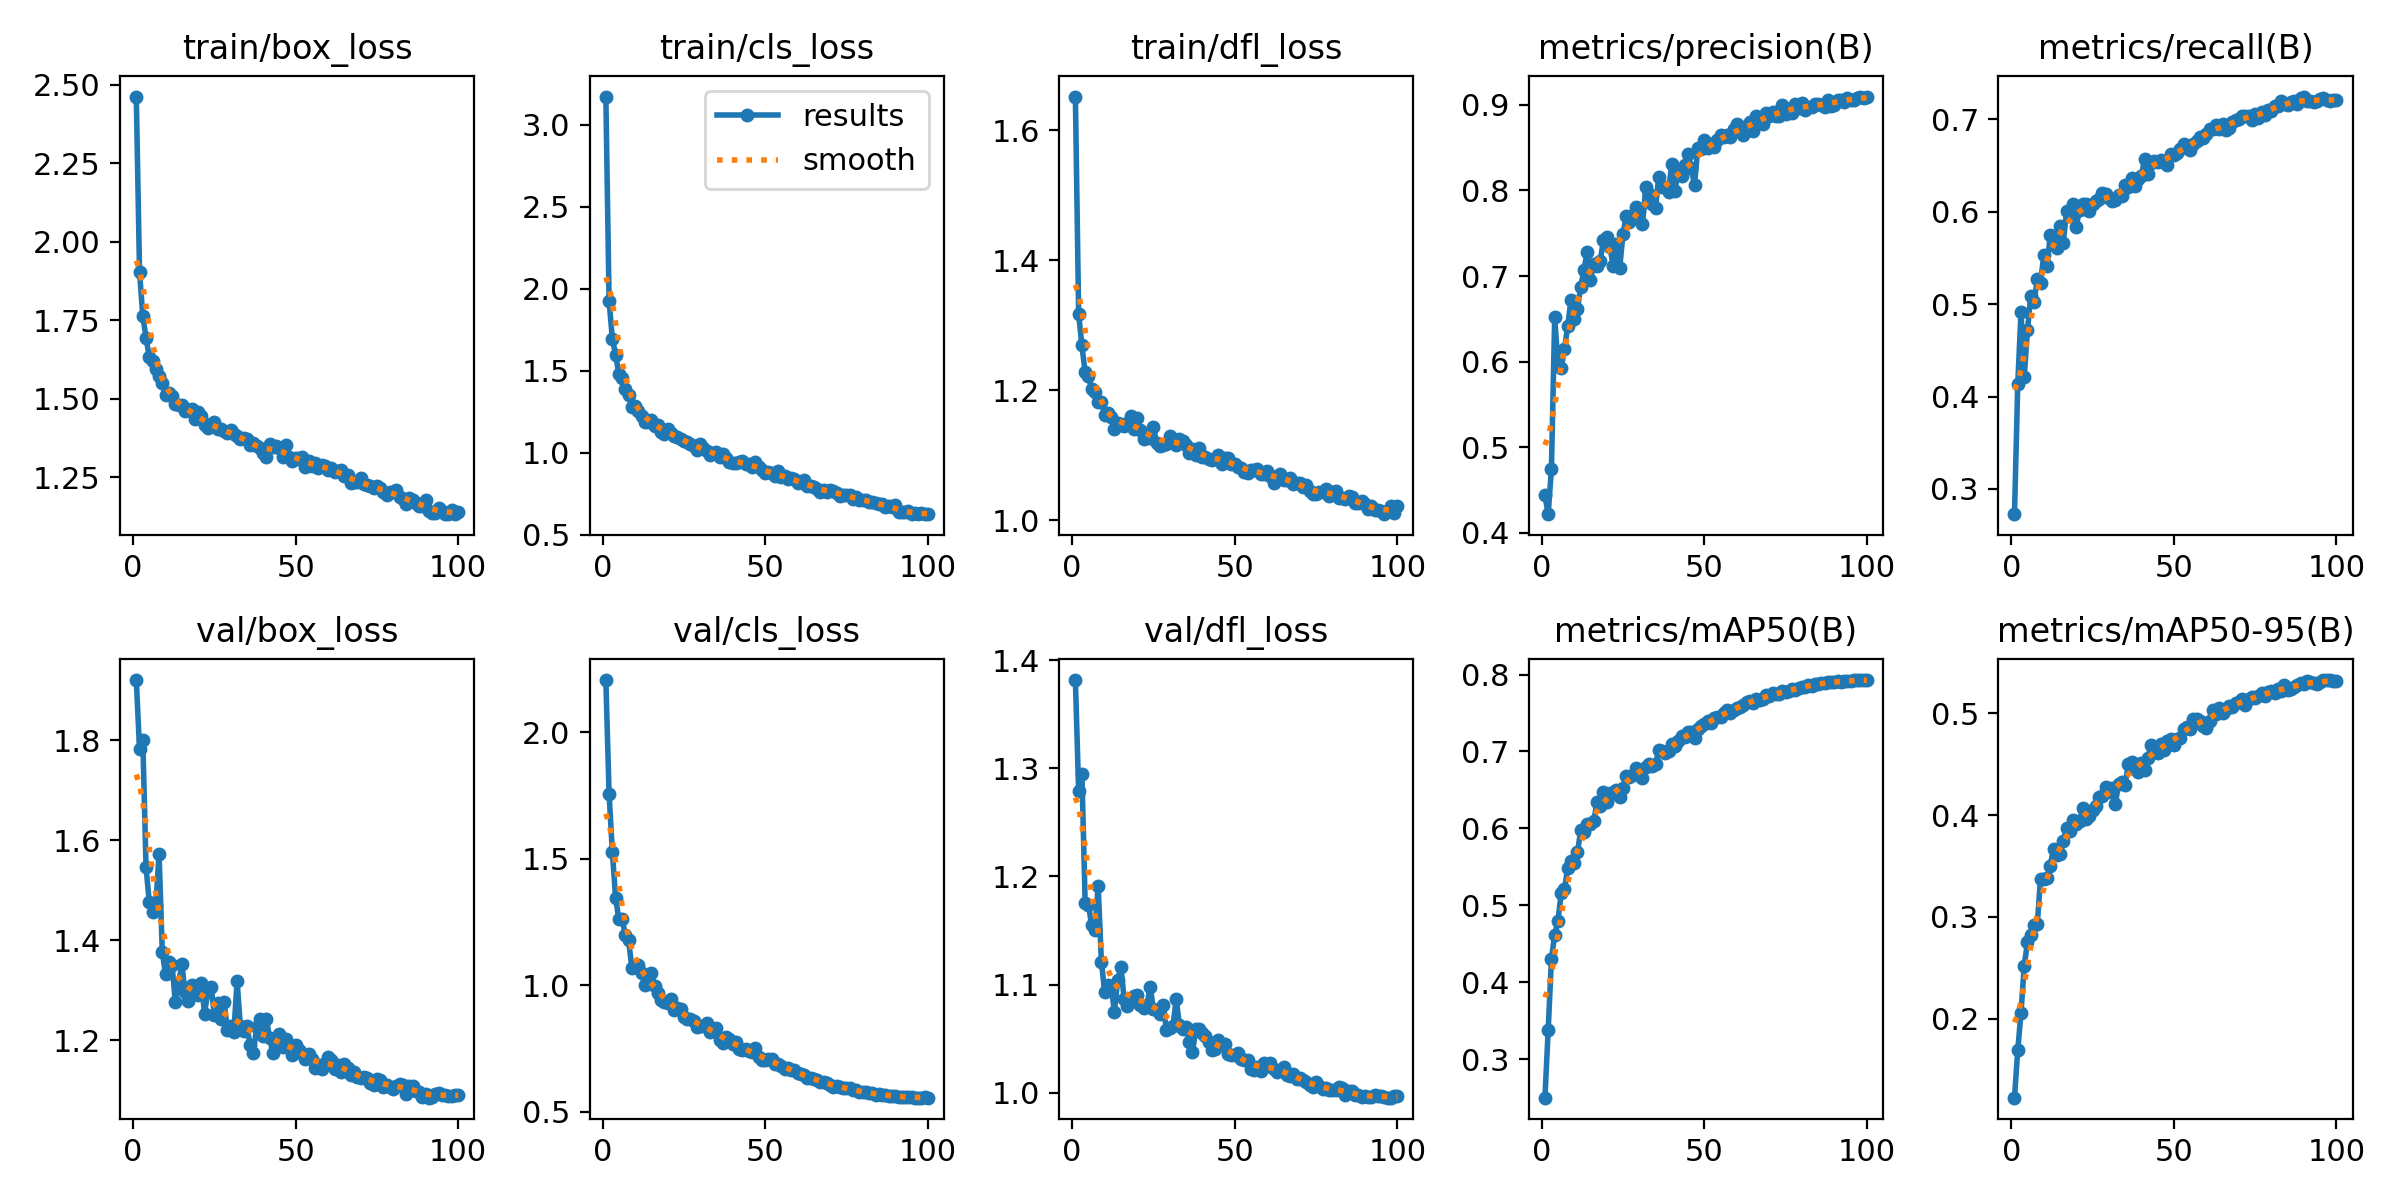

The data file committed next to this chart (first rows):
epoch, train/box_loss, train/cls_loss, train/dfl_loss, metrics/precision(B), metrics/recall(B), metrics/mAP50(B), metrics/mAP50-95(B), val/box_loss, val/cls_loss, val/dfl_loss, lr/pg0, lr/pg1, lr/pg2
1, 2.462, 3.174, 1.652, 0.444, 0.2727, 0.2501, 0.1226, 1.921, 2.207, 1.381, 0.07002, 0.003331, 0.003331
2, 1.903, 1.924, 1.317, 0.422, 0.4133, 0.3383, 0.1693, 1.782, 1.757, 1.279, 0.04002, 0.006662, 0.006662
3, 1.764, 1.697, 1.269, 0.4753, 0.4909, 0.4309, 0.2059, 1.801, 1.529, 1.295, 0.01001, 0.009987, 0.009987
4, 1.694, 1.596, 1.228, 0.6525, 0.4215, 0.4619, 0.2522, 1.546, 1.347, 1.176, 0.009978, 0.009978, 0.009978
5, 1.632, 1.48, 1.222, 0.5953, 0.472, 0.4801, 0.2752, 1.476, 1.261, 1.174, 0.009961, 0.009961, 0.009961
6, 1.619, 1.457, 1.202, 0.5922, 0.5092, 0.5162, 0.2824, 1.457, 1.264, 1.155, 0.009938, 0.009938, 0.009938
7, 1.594, 1.387, 1.198, 0.6146, 0.5022, 0.5209, 0.2923, 1.47, 1.198, 1.151, 0.009911, 0.009911, 0.009911
8, 1.573, 1.353, 1.182, 0.6415, 0.5266, 0.5488, 0.2928, 1.573, 1.177, 1.191, 0.00988, 0.00988, 0.00988
9, 1.549, 1.281, 1.183, 0.6719, 0.5225, 0.5574, 0.3373, 1.375, 1.069, 1.121, 0.009843, 0.009843, 0.009843
10, 1.51, 1.284, 1.163, 0.6499, 0.5529, 0.555, 0.3368, 1.332, 1.073, 1.093, 0.009801, 0.009801, 0.009801
11, 1.517, 1.252, 1.165, 0.6617, 0.5411, 0.5689, 0.3384, 1.356, 1.082, 1.099, 0.009755, 0.009755, 0.009755
12, 1.507, 1.226, 1.159, 0.6874, 0.5744, 0.5974, 0.3504, 1.351, 1.05, 1.099, 0.009704, 0.009704, 0.009704
13, 1.484, 1.19, 1.14, 0.7073, 0.5733, 0.5955, 0.367, 1.275, 1.002, 1.075, 0.009649, 0.009649, 0.009649
14, 1.481, 1.186, 1.15, 0.7286, 0.561, 0.6052, 0.3607, 1.313, 1.02, 1.104, 0.009589, 0.009589, 0.009589
15, 1.479, 1.199, 1.147, 0.6959, 0.5842, 0.6056, 0.3618, 1.352, 1.049, 1.116, 0.009524, 0.009524, 0.009524
16, 1.46, 1.161, 1.145, 0.7135, 0.5661, 0.609, 0.3744, 1.295, 0.9967, 1.086, 0.009455, 0.009455, 0.009455
17, 1.465, 1.171, 1.149, 0.7117, 0.6004, 0.6347, 0.3873, 1.278, 0.971, 1.081, 0.009381, 0.009381, 0.009381
18, 1.468, 1.125, 1.161, 0.718, 0.5964, 0.6293, 0.384, 1.31, 0.9402, 1.088, 0.009304, 0.009304, 0.009304
19, 1.435, 1.114, 1.141, 0.7419, 0.6085, 0.6472, 0.3949, 1.302, 0.9358, 1.089, 0.009222, 0.009222, 0.009222
20, 1.459, 1.147, 1.157, 0.7454, 0.5836, 0.6339, 0.3917, 1.289, 0.9292, 1.091, 0.009135, 0.009135, 0.009135
21, 1.444, 1.12, 1.139, 0.7336, 0.6021, 0.6464, 0.3945, 1.314, 0.9454, 1.081, 0.009045, 0.009045, 0.009045
22, 1.416, 1.103, 1.126, 0.7119, 0.6077, 0.6463, 0.4067, 1.253, 0.9033, 1.078, 0.008951, 0.008951, 0.008951
23, 1.405, 1.098, 1.131, 0.7374, 0.6085, 0.6504, 0.3962, 1.298, 0.91, 1.081, 0.008853, 0.008853, 0.008853
24, 1.419, 1.087, 1.127, 0.7096, 0.6002, 0.6409, 0.3995, 1.306, 0.9077, 1.098, 0.008751, 0.008751, 0.008751
25, 1.425, 1.073, 1.143, 0.7494, 0.6081, 0.6526, 0.4052, 1.25, 0.8736, 1.077, 0.008645, 0.008645, 0.008645
26, 1.403, 1.067, 1.12, 0.7698, 0.6118, 0.6675, 0.4086, 1.274, 0.8664, 1.077, 0.008535, 0.008535, 0.008535
27, 1.402, 1.054, 1.115, 0.7629, 0.6132, 0.6664, 0.418, 1.242, 0.8682, 1.073, 0.008423, 0.008423, 0.008423
28, 1.397, 1.041, 1.117, 0.7707, 0.6201, 0.6693, 0.4186, 1.276, 0.8591, 1.081, 0.008307, 0.008307, 0.008307
29, 1.391, 1.016, 1.118, 0.7801, 0.6187, 0.6781, 0.4273, 1.22, 0.8352, 1.058, 0.008187, 0.008187, 0.008187
30, 1.401, 1.052, 1.13, 0.778, 0.6151, 0.676, 0.4228, 1.229, 0.8401, 1.06, 0.008065, 0.008065, 0.008065
31, 1.388, 1.028, 1.123, 0.7604, 0.6116, 0.6655, 0.4266, 1.215, 0.8392, 1.062, 0.007939, 0.007939, 0.007939
32, 1.382, 1.011, 1.116, 0.8037, 0.6127, 0.68, 0.4108, 1.319, 0.8526, 1.087, 0.00781, 0.00781, 0.00781
33, 1.37, 0.9877, 1.125, 0.7953, 0.6176, 0.6833, 0.4306, 1.228, 0.8157, 1.062, 0.007679, 0.007679, 0.007679
34, 1.375, 0.9966, 1.123, 0.7841, 0.617, 0.6809, 0.4329, 1.219, 0.8198, 1.059, 0.007545, 0.007545, 0.007545
35, 1.373, 1.004, 1.117, 0.7794, 0.6289, 0.6834, 0.4296, 1.228, 0.8301, 1.061, 0.007409, 0.007409, 0.007409
36, 1.352, 0.9746, 1.104, 0.8162, 0.6271, 0.7018, 0.4498, 1.19, 0.7854, 1.047, 0.00727, 0.00727, 0.00727
37, 1.358, 0.9906, 1.11, 0.8034, 0.6365, 0.7001, 0.4525, 1.175, 0.7714, 1.038, 0.007129, 0.007129, 0.007129
38, 1.349, 0.9654, 1.1, 0.8039, 0.6277, 0.6982, 0.4449, 1.225, 0.796, 1.059, 0.006986, 0.006986, 0.006986
39, 1.343, 0.944, 1.112, 0.7981, 0.6349, 0.7003, 0.4424, 1.242, 0.7872, 1.059, 0.006841, 0.006841, 0.006841
40, 1.326, 0.9388, 1.097, 0.8314, 0.6383, 0.7099, 0.4512, 1.208, 0.7688, 1.056, 0.006694, 0.006694, 0.006694
41, 1.316, 0.9382, 1.098, 0.7999, 0.6567, 0.7076, 0.4446, 1.241, 0.776, 1.052, 0.006545, 0.006545, 0.006545
42, 1.354, 0.9423, 1.095, 0.8242, 0.6403, 0.7133, 0.4563, 1.205, 0.7495, 1.047, 0.006395, 0.006395, 0.006395
43, 1.347, 0.9524, 1.093, 0.8171, 0.6523, 0.7195, 0.4684, 1.173, 0.7433, 1.04, 0.006243, 0.006243, 0.006243
44, 1.35, 0.9334, 1.095, 0.8298, 0.6545, 0.7192, 0.4638, 1.186, 0.7463, 1.04, 0.006091, 0.006091, 0.006091
45, 1.343, 0.932, 1.101, 0.8429, 0.6532, 0.7249, 0.4613, 1.212, 0.7413, 1.049, 0.005937, 0.005937, 0.005937
46, 1.314, 0.9112, 1.087, 0.8266, 0.6557, 0.7252, 0.4693, 1.187, 0.7358, 1.044, 0.005782, 0.005782, 0.005782
47, 1.353, 0.9407, 1.096, 0.8058, 0.654, 0.7174, 0.4634, 1.201, 0.7509, 1.045, 0.005627, 0.005627, 0.005627
48, 1.314, 0.9128, 1.096, 0.8499, 0.6505, 0.7291, 0.4728, 1.187, 0.7162, 1.036, 0.005471, 0.005471, 0.005471
49, 1.302, 0.894, 1.087, 0.848, 0.6623, 0.7333, 0.4743, 1.17, 0.7059, 1.035, 0.005314, 0.005314, 0.005314
50, 1.311, 0.878, 1.087, 0.8583, 0.6613, 0.736, 0.469, 1.19, 0.7041, 1.034, 0.005157, 0.005157, 0.005157
51, 1.308, 0.8826, 1.083, 0.85, 0.6638, 0.7396, 0.4748, 1.181, 0.7091, 1.036, 0.005, 0.005, 0.005
52, 1.314, 0.8772, 1.081, 0.8538, 0.6675, 0.7376, 0.4753, 1.175, 0.7093, 1.031, 0.004843, 0.004843, 0.004843
53, 1.283, 0.8568, 1.075, 0.8501, 0.6732, 0.7431, 0.4842, 1.162, 0.6871, 1.03, 0.004686, 0.004686, 0.004686
54, 1.301, 0.8864, 1.073, 0.8585, 0.6688, 0.7449, 0.4861, 1.172, 0.6898, 1.031, 0.004529, 0.004529, 0.004529
55, 1.285, 0.8512, 1.077, 0.8645, 0.6663, 0.7448, 0.4846, 1.163, 0.6794, 1.022, 0.004373, 0.004373, 0.004373
56, 1.295, 0.8578, 1.078, 0.8623, 0.6735, 0.7501, 0.4939, 1.145, 0.6685, 1.021, 0.004218, 0.004218, 0.004218
57, 1.28, 0.8426, 1.08, 0.8645, 0.6764, 0.7534, 0.4948, 1.151, 0.6744, 1.024, 0.004063, 0.004063, 0.004063
58, 1.289, 0.8438, 1.071, 0.8624, 0.6811, 0.7505, 0.4924, 1.142, 0.6654, 1.02, 0.003909, 0.003909, 0.003909
59, 1.286, 0.837, 1.072, 0.8716, 0.6796, 0.7535, 0.4878, 1.154, 0.6651, 1.027, 0.003757, 0.003757, 0.003757
60, 1.274, 0.817, 1.076, 0.8774, 0.6844, 0.7566, 0.4856, 1.165, 0.6522, 1.025, 0.003605, 0.003605, 0.003605
... 40 more rows
